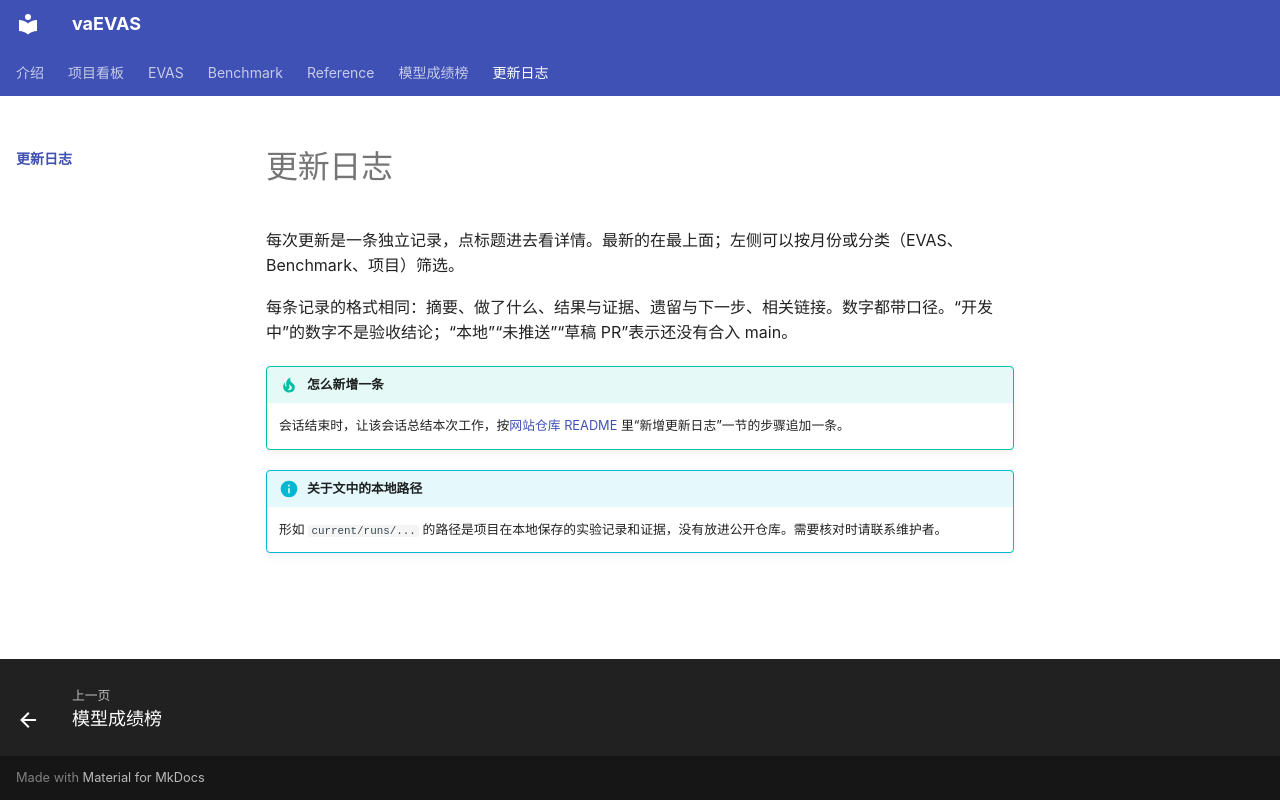

repository: BucketSran/vaevas-site · page: changelog/index.html · generator: mkdocs

# 更新日志

每次更新是一条独立记录，点标题进去看详情。最新的在最上面；左侧可以按月份或分类（EVAS、Benchmark、项目）筛选。

每条记录的格式相同：摘要、做了什么、结果与证据、遗留与下一步、相关链接。数字都带口径。“开发中”的数字不是验收结论；“本地”“未推送”“草稿 PR”表示还没有合入 main。

!!! tip "怎么新增一条"
    会话结束时，让该会话总结本次工作，按[网站仓库 README](https://github.com/BucketSran/vaevas-site#add-changelog) 里“新增更新日志”一节的步骤追加一条。

!!! info "关于文中的本地路径"
    形如 `current/runs/...` 的路径是项目在本地保存的实验记录和证据，没有放进公开仓库。需要核对时请联系维护者。
